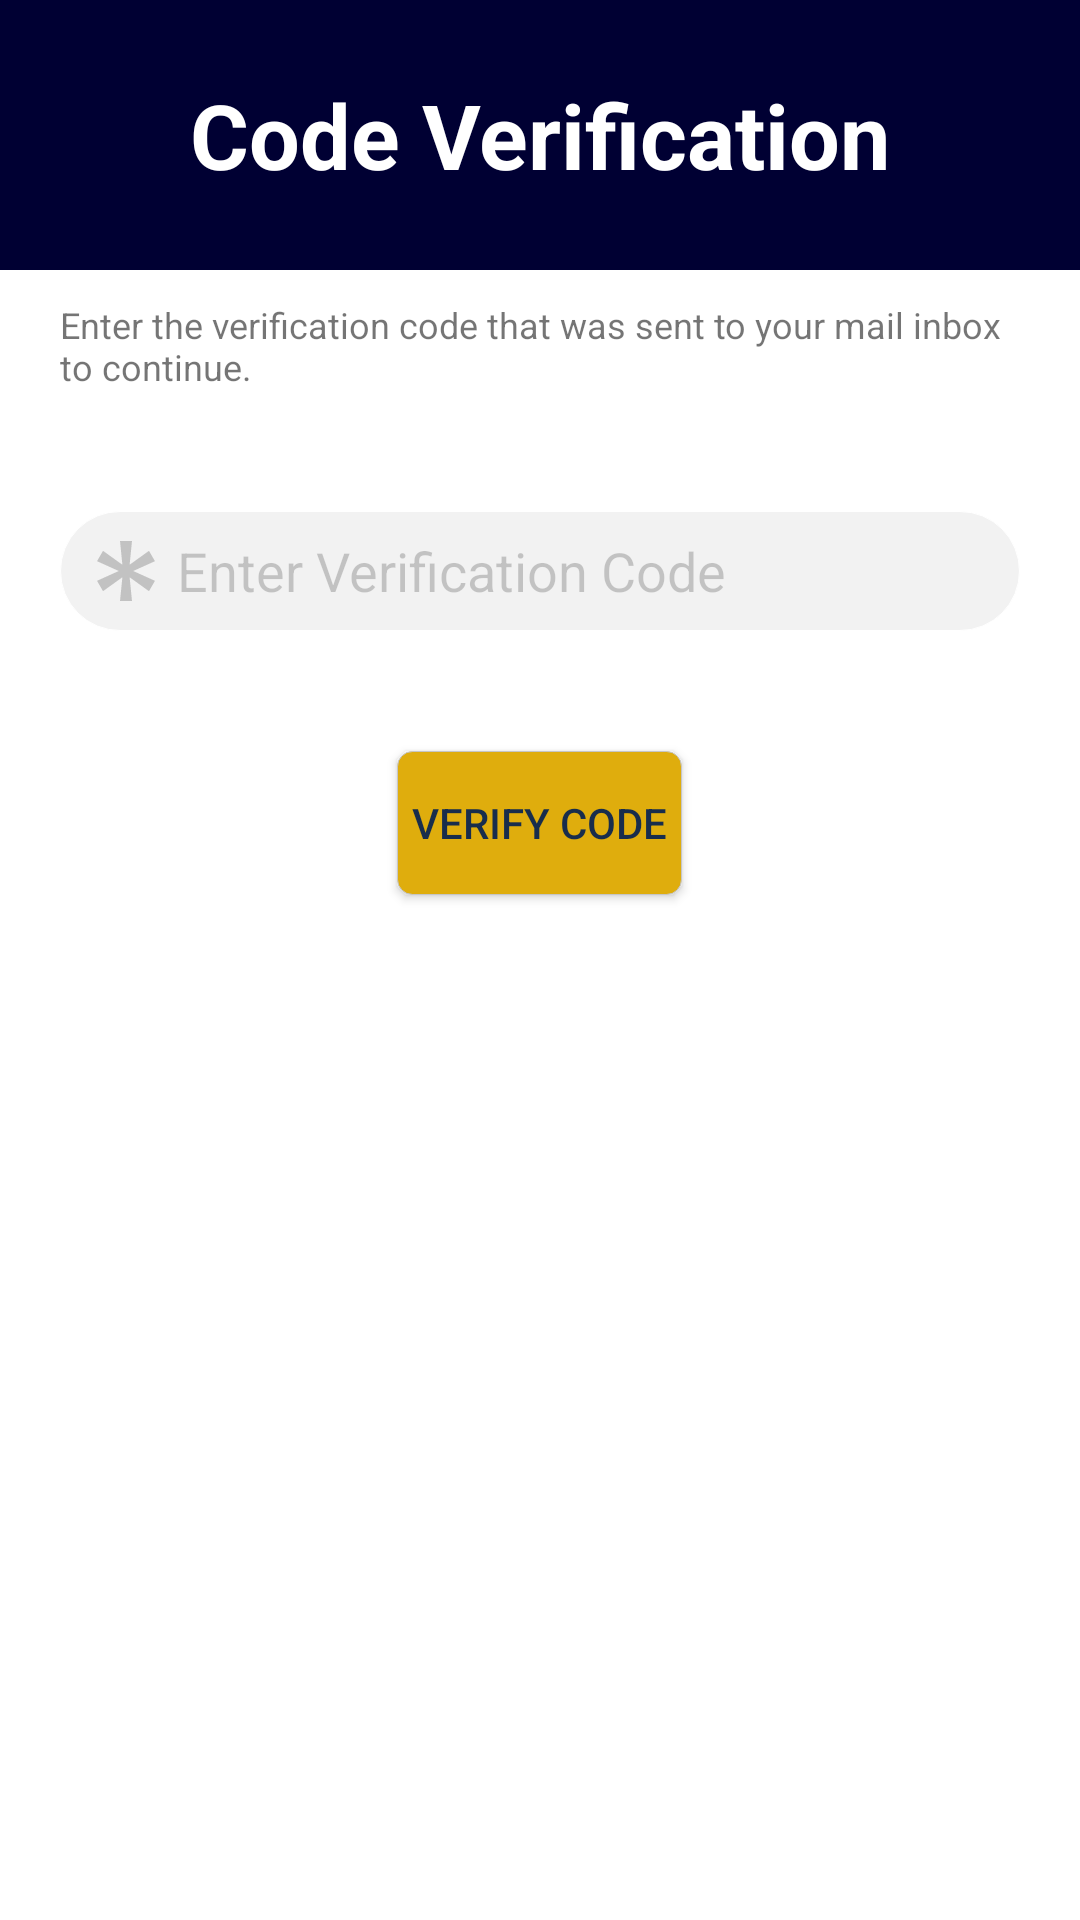

The Android layout XML behind this screen, and the referenced resources:
<!-- AndroidManifest.xml: application theme AppTheme -->
<!-- res/layout/dialog_fragment_recover_password_code_verification.xml -->
<?xml version="1.0" encoding="utf-8"?>
<LinearLayout xmlns:android="http://schemas.android.com/apk/res/android"
    android:layout_width="match_parent"
    android:layout_height="wrap_content"
    android:background="@color/colorWhite"
    android:orientation="vertical">

    <RelativeLayout
        android:layout_width="match_parent"
        android:layout_height="@dimen/dimen_90dp">

        <TextView
            android:layout_width="match_parent"
            android:layout_height="match_parent"
            android:background="@color/colorPrimaryDark"
            android:gravity="center"
            android:padding="@dimen/dimen_10dp"
            android:text="@string/code_verification"
            android:textColor="@color/colorWhite"
            android:textSize="@dimen/text_30sp"
            android:textStyle="bold" />

        <ImageView
            android:id="@+id/iv_close"
            android:layout_width="@dimen/dimen_30dp"
            android:layout_height="@dimen/dimen_30dp"
            android:layout_alignParentEnd="true"
            android:layout_alignParentRight="true"
            android:layout_margin="@dimen/dimen_5dp"
            android:contentDescription="@string/close_button"
            android:src="@drawable/ic_close" />
    </RelativeLayout>

    <ScrollView xmlns:android="http://schemas.android.com/apk/res/android"
        android:layout_width="match_parent"
        android:layout_height="wrap_content"
        android:scrollbars="none">

        <LinearLayout
            android:layout_width="match_parent"
            android:layout_height="wrap_content"
            android:orientation="vertical">

            <TextView
                android:layout_width="match_parent"
                android:layout_height="wrap_content"
                android:layout_marginLeft="@dimen/dimen_20dp"
                android:layout_marginRight="@dimen/dimen_20dp"
                android:layout_marginTop="@dimen/dimen_10dp"
                android:text="@string/enter_the_verification_code_that_was_sent_to_your_mail_inbox_to_continue"
                android:textSize="@dimen/text_12sp"
                android:textStyle="normal" />

            <AutoCompleteTextView
                android:id="@+id/atv_verif_code"
                android:layout_width="match_parent"
                android:layout_height="40dp"
                android:layout_marginLeft="@dimen/dimen_20dp"
                android:layout_marginRight="@dimen/dimen_20dp"
                android:layout_marginTop="40dp"
                android:background="@drawable/rounded_white"
                android:drawableLeft="@drawable/ic_asterisk"
                android:drawablePadding="@dimen/dimen_5dp"
                android:drawableStart="@drawable/ic_asterisk"
                android:hint="@string/enter_verification_code"
                android:imeOptions="actionDone"
                android:inputType="text"
                android:lineSpacingExtra="@dimen/dimen_2dp"
                android:maxLines="1"
                android:paddingEnd="@dimen/dimen_10dp"
                android:paddingLeft="@dimen/dimen_10dp"
                android:paddingRight="@dimen/dimen_10dp"
                android:paddingStart="@dimen/dimen_10dp"
                android:textColorHint="@color/colorGrey"
                android:textSize="@dimen/text_18sp" />

            <Button
                android:id="@+id/btn_verify_code"
                style="@style/ActionButton"
                android:layout_marginBottom="@dimen/dimen_20dp"
                android:layout_marginTop="40dp"
                android:text="@string/verify_code" />

        </LinearLayout>

    </ScrollView>

</LinearLayout>
<!-- resources referenced by this layout -->
<resources>
  <color name="colorGrey">#32000000</color>
  <color name="colorPrimaryDark">#000033</color>
  <color name="colorWhite">#FFFFFF</color>
  <dimen name="dimen_10dp">10dp</dimen>
  <dimen name="dimen_20dp">20dp</dimen>
  <dimen name="dimen_2dp">2dp</dimen>
  <dimen name="dimen_30dp">30dp</dimen>
  <dimen name="dimen_5dp">5dp</dimen>
  <dimen name="dimen_90dp">90dp</dimen>
  <dimen name="text_12sp">12sp</dimen>
  <dimen name="text_18sp">18sp</dimen>
  <dimen name="text_30sp">30sp</dimen>
  <!-- drawable ic_asterisk (drawable) -->
  <vector xmlns:android="http://schemas.android.com/apk/res/android"
          android:width="24dp"
          android:height="24dp"
          android:viewportWidth="24.0"
          android:viewportHeight="24.0">
      <path
          android:fillColor="#32000000"
          android:pathData="M10,2H14L13.21,9.91L19.66,5.27L21.66,8.73L14.42,12L21.66,15.27L19.66,18.73L13.21,14.09L14,22H10L10.79,14.09L4.34,18.73L2.34,15.27L9.58,12L2.34,8.73L4.34,5.27L10.79,9.91L10,2Z"/>
  </vector>
  <!-- drawable rounded_white (drawable) -->
  <?xml version="1.0" encoding="utf-8"?>
  <selector xmlns:android="http://schemas.android.com/apk/res/android">
  
      <item>
          <shape>
              <solid android:color="#f2f2f2"/>
              <stroke android:width="0.1dp"
                  android:color="@color/colorWhite"/>
              <corners android:radius="@dimen/dimen_40dp"/>
          </shape>
      </item>
  </selector>
  <string name="close_button">close_button</string>
  <string name="code_verification">Code Verification</string>
  <string name="enter_the_verification_code_that_was_sent_to_your_mail_inbox_to_continue">Enter the verification code that was sent to your mail inbox to continue.</string>
  <string name="enter_verification_code">Enter Verification Code</string>
  <string name="verify_code">Verify Code</string>
  <style name="ActionButton">
          <item name="android:layout_width">wrap_content</item>
          <item name="android:layout_height">wrap_content</item>
          <item name="android:layout_gravity">center_horizontal</item>
          <item name="android:layout_marginTop">@dimen/dimen_10dp</item>
          <item name="android:background">@drawable/bg_button</item>
          <item name="android:padding">@dimen/dimen_5dp</item>
          <item name="android:textAllCaps">true</item>
          <item name="android:textColor">@color/colorPrimary</item>
          <item name="android:textSize">@dimen/text_14sp</item>
          <item name="android:textStyle">normal</item>
      </style>
  <style name="AppTheme" parent="Theme.AppCompat.Light.DarkActionBar">
          
          <item name="colorPrimary">@color/colorPrimary</item>
          <item name="colorPrimaryDark">@color/colorPrimaryDark</item>
          <item name="colorAccent">@color/colorAccent</item>
          <item name="android:navigationBarColor">@color/colorPrimaryDark</item>
      </style>
  <dimen name="dimen_40dp">40dp</dimen>
  <color name="colorPrimary">#182D4C</color>
  <dimen name="text_14sp">14sp</dimen>
  <color name="colorAccent">#DFAD0D</color>
  <color name="colorAccentDark">#d1a003</color>
  <color name="colorAccentLight">#f5d260</color>
</resources>
